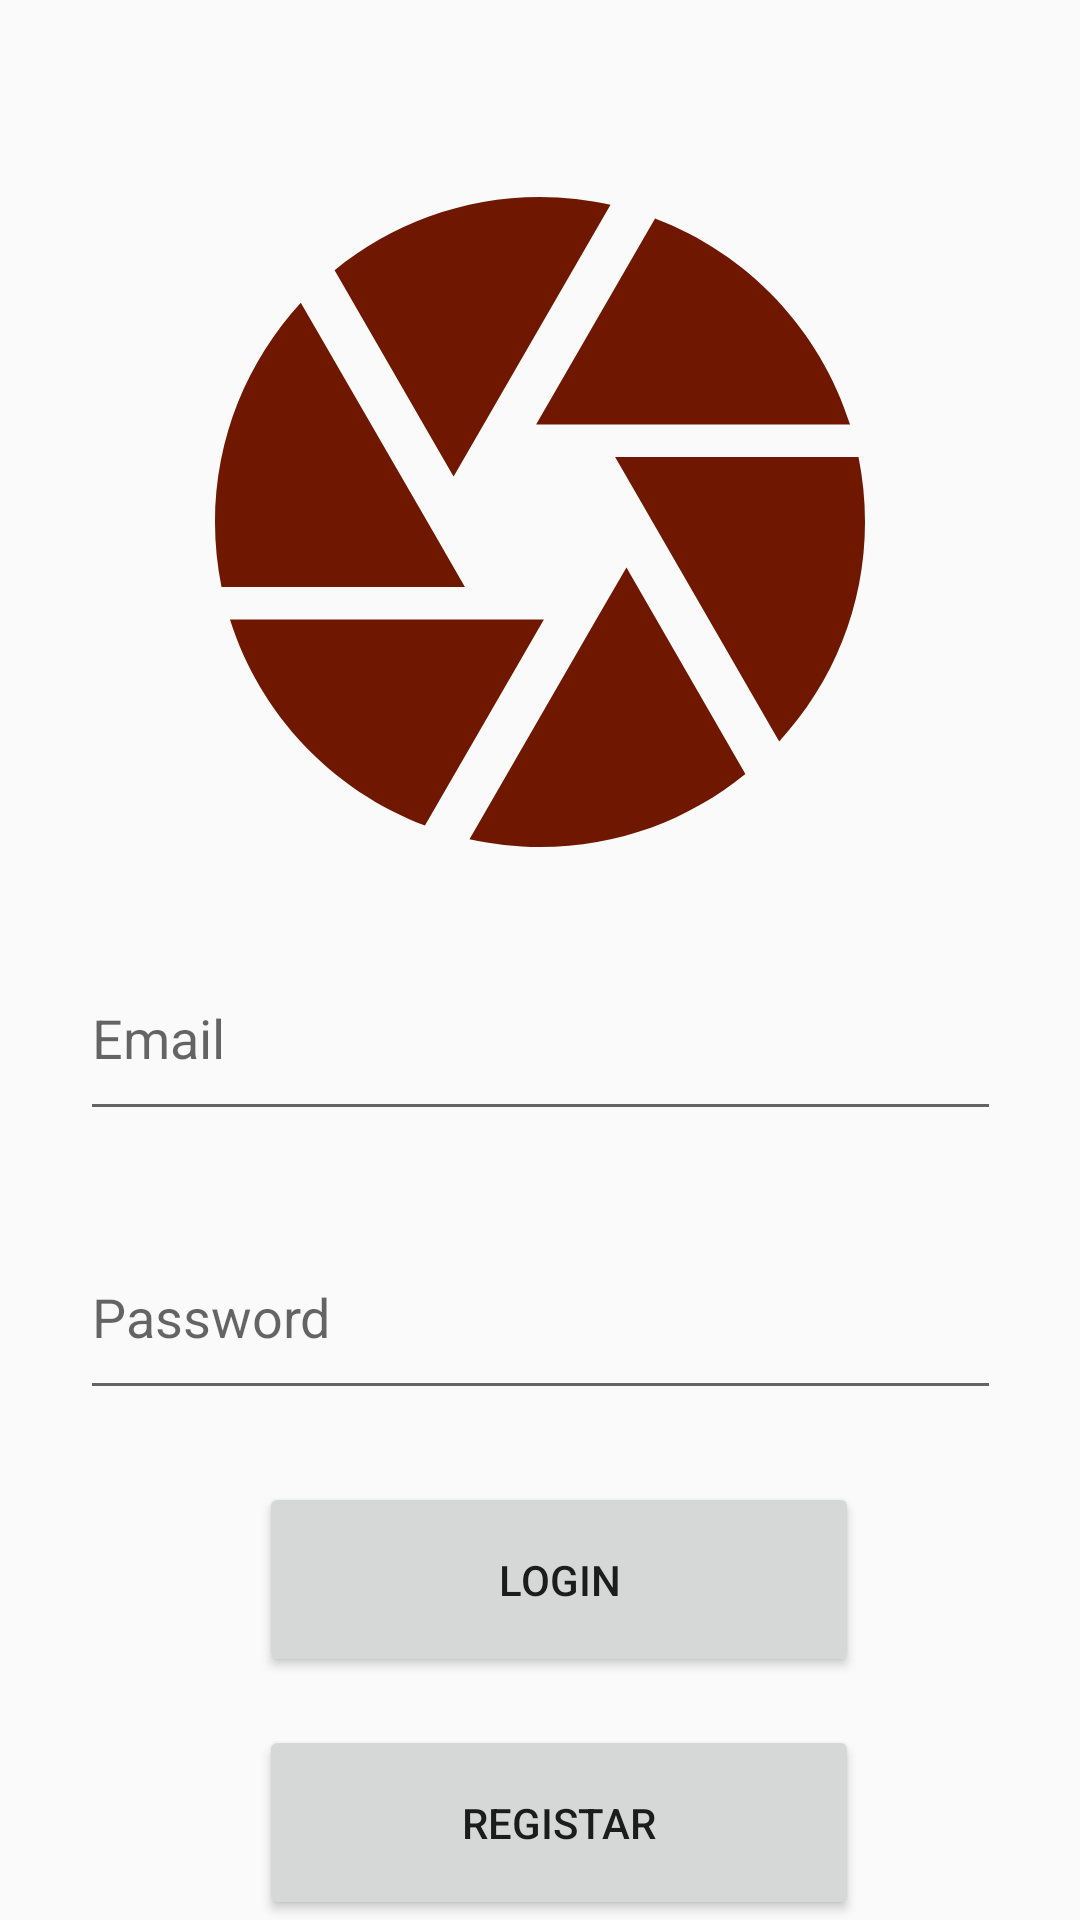

Produce the Android XML layout that renders to this screen, including the resource entries it uses.
<!-- AndroidManifest.xml: application theme AppTheme -->
<!-- res/layout/activity_login.xml -->
<?xml version="1.0" encoding="utf-8"?>
<androidx.constraintlayout.widget.ConstraintLayout xmlns:android="http://schemas.android.com/apk/res/android"
    xmlns:app="http://schemas.android.com/apk/res-auto"
    xmlns:tools="http://schemas.android.com/tools"
    android:layout_width="match_parent"
    android:layout_height="match_parent"
    tools:context=".Login">

    <ImageView
        android:id="@+id/imageView2"
        android:layout_width="348dp"
        android:layout_height="260dp"
        android:layout_marginTop="44dp"
        app:layout_constraintEnd_toEndOf="parent"
        app:layout_constraintHorizontal_bias="0.492"
        app:layout_constraintStart_toStartOf="parent"
        app:layout_constraintTop_toTopOf="parent"
        app:srcCompat="@drawable/ic_camera_black_24dp"
        tools:ignore="VectorDrawableCompat" />

    <EditText
        android:id="@+id/etNome"
        android:layout_width="307dp"
        android:layout_height="65dp"
        android:layout_marginTop="8dp"
        android:ems="10"
        android:inputType="textPersonName"
        android:hint="Email"
        app:layout_constraintEnd_toEndOf="parent"
        app:layout_constraintStart_toStartOf="parent"
        app:layout_constraintTop_toBottomOf="@+id/imageView2" />

    <EditText
        android:id="@+id/etPass"
        android:layout_width="307dp"
        android:layout_height="65dp"
        android:layout_marginTop="28dp"
        android:ems="10"
        android:inputType="textPersonName"
        android:hint="Password"
        android:password="true"
        app:layout_constraintEnd_toEndOf="parent"
        app:layout_constraintStart_toStartOf="parent"
        app:layout_constraintTop_toBottomOf="@+id/etNome" />

    <Button
        android:id="@+id/btLogin"
        android:layout_width="200dp"
        android:layout_height="65dp"
        android:layout_marginTop="24dp"
        android:text="Login"
        app:layout_constraintEnd_toEndOf="parent"
        app:layout_constraintHorizontal_bias="0.54"
        app:layout_constraintStart_toStartOf="parent"
        app:layout_constraintTop_toBottomOf="@+id/etPass" />

    <Button
        android:id="@+id/btRegistar"
        android:layout_width="200dp"
        android:layout_height="65dp"
        android:layout_marginTop="16dp"
        android:text="Registar"
        app:layout_constraintEnd_toEndOf="parent"
        app:layout_constraintHorizontal_bias="0.54"
        app:layout_constraintStart_toStartOf="parent"
        app:layout_constraintTop_toBottomOf="@+id/btLogin" />

</androidx.constraintlayout.widget.ConstraintLayout>
<!-- resources referenced by this layout -->
<resources>
  <!-- drawable ic_camera_black_24dp (drawable) -->
  <vector android:height="24dp" android:tint="#701700"
      android:viewportHeight="24.0" android:viewportWidth="24.0"
      android:width="24dp" xmlns:android="http://schemas.android.com/apk/res/android">
      <path android:fillColor="#FF000000" android:pathData="M9.4,10.5l4.77,-8.26C13.47,2.09 12.75,2 12,2c-2.4,0 -4.6,0.85 -6.32,2.25l3.66,6.35 0.06,-0.1zM21.54,9c-0.92,-2.92 -3.15,-5.26 -6,-6.34L11.88,9h9.66zM21.8,10h-7.49l0.29,0.5 4.76,8.25C21,16.97 22,14.61 22,12c0,-0.69 -0.07,-1.35 -0.2,-2zM8.54,12l-3.9,-6.75C3.01,7.03 2,9.39 2,12c0,0.69 0.07,1.35 0.2,2h7.49l-1.15,-2zM2.46,15c0.92,2.92 3.15,5.26 6,6.34L12.12,15L2.46,15zM13.73,15l-3.9,6.76c0.7,0.15 1.42,0.24 2.17,0.24 2.4,0 4.6,-0.85 6.32,-2.25l-3.66,-6.35 -0.93,1.6z"/>
  </vector>
  <style name="AppTheme" parent="Theme.AppCompat.Light.DarkActionBar">
          
          <item name="colorPrimary">@color/colorPrimary</item>
          <item name="colorPrimaryDark">#370B00</item>
          <item name="colorAccent">@color/colorAccent</item>
      </style>
  <color name="colorPrimary">#701700</color>
  <color name="colorAccent">#03DAC5</color>
</resources>
